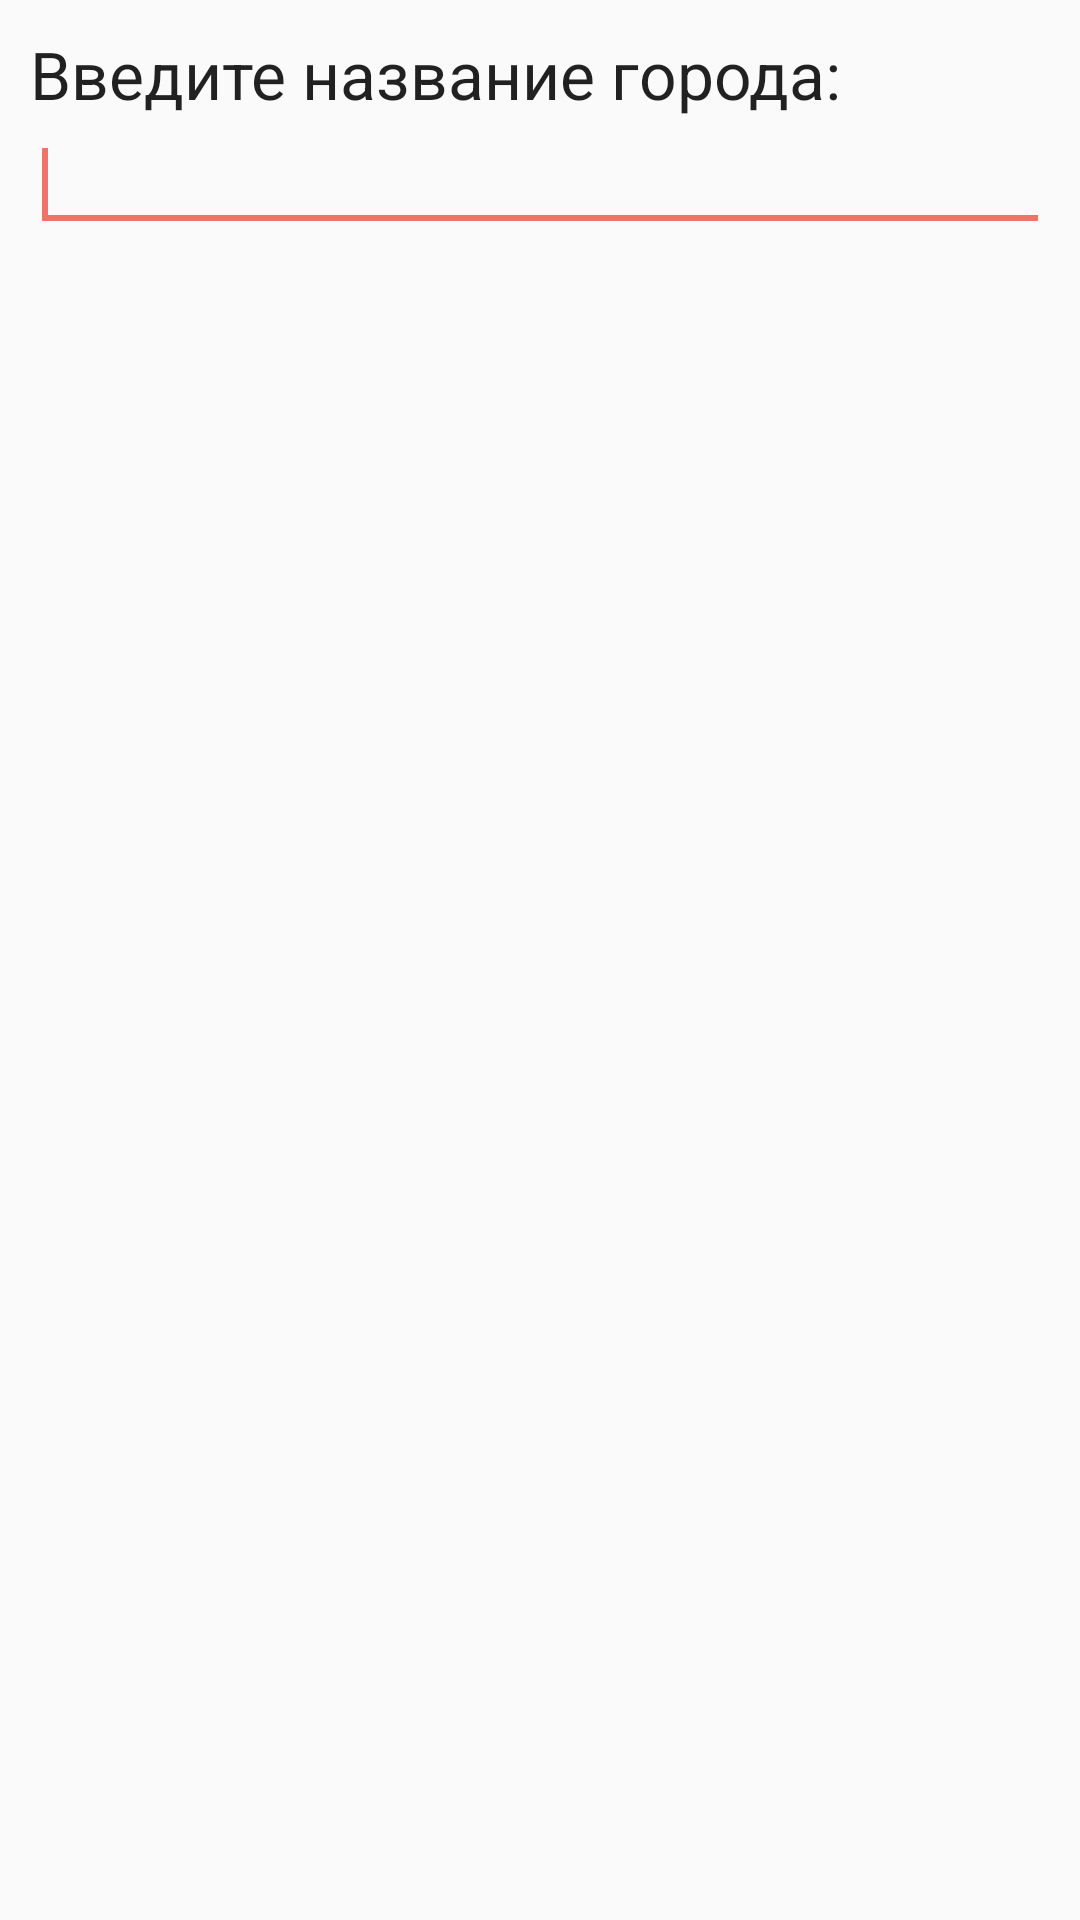

Produce the Android XML layout that renders to this screen, including the resource entries it uses.
<!-- AndroidManifest.xml: application theme AppTheme -->
<!-- res/layout/layout_prompt.xml -->
<?xml version="1.0" encoding="utf-8"?>
<LinearLayout xmlns:android="http://schemas.android.com/apk/res/android"
              android:layout_width="fill_parent"
              android:layout_height="fill_parent"
              android:orientation="vertical"
              android:padding="@dimen/layout_prompt__padding" >

    <TextView
        android:layout_width="wrap_content"
        android:layout_height="wrap_content"
        android:text="@string/input_city"
        android:textAppearance="?android:attr/textAppearanceLarge" />

    <EditText
        android:id="@+id/city_name"
        android:layout_width="match_parent"
        android:layout_height="wrap_content" >

        <requestFocus />

    </EditText>

</LinearLayout>
<!-- resources referenced by this layout -->
<resources>
  <dimen name="layout_prompt__padding">10dp</dimen>
  <string name="input_city">Введите название города:</string>
  <style name="AppTheme" parent="Theme.AppCompat.Light.DarkActionBar">
          
          <item name="colorPrimary">@color/colorPrimary</item>
          <item name="colorPrimaryDark">@color/colorPrimaryDark</item>
          <item name="colorAccent">@color/colorAccent</item>
      </style>
  <color name="colorPrimary">#3fb560</color>
  <color name="colorPrimaryDark">#8dc61d</color>
  <color name="colorAccent">#ed7565</color>
</resources>
